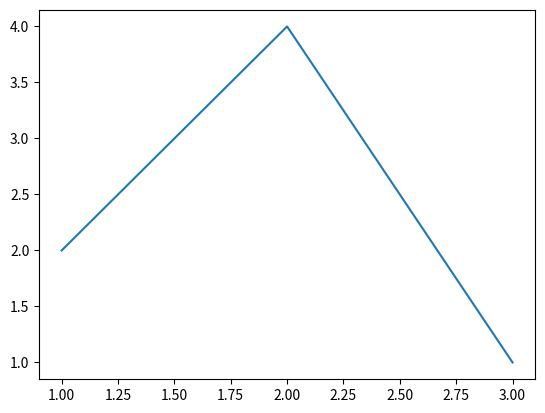

The script that saved this image:
import matplotlib.pyplot as plt
import numpy as np 

xpoints = np.array ([1,2,3])
ypoints = np.array ([2,4,1])

plt.plot(xpoints, ypoints)
plt.show()